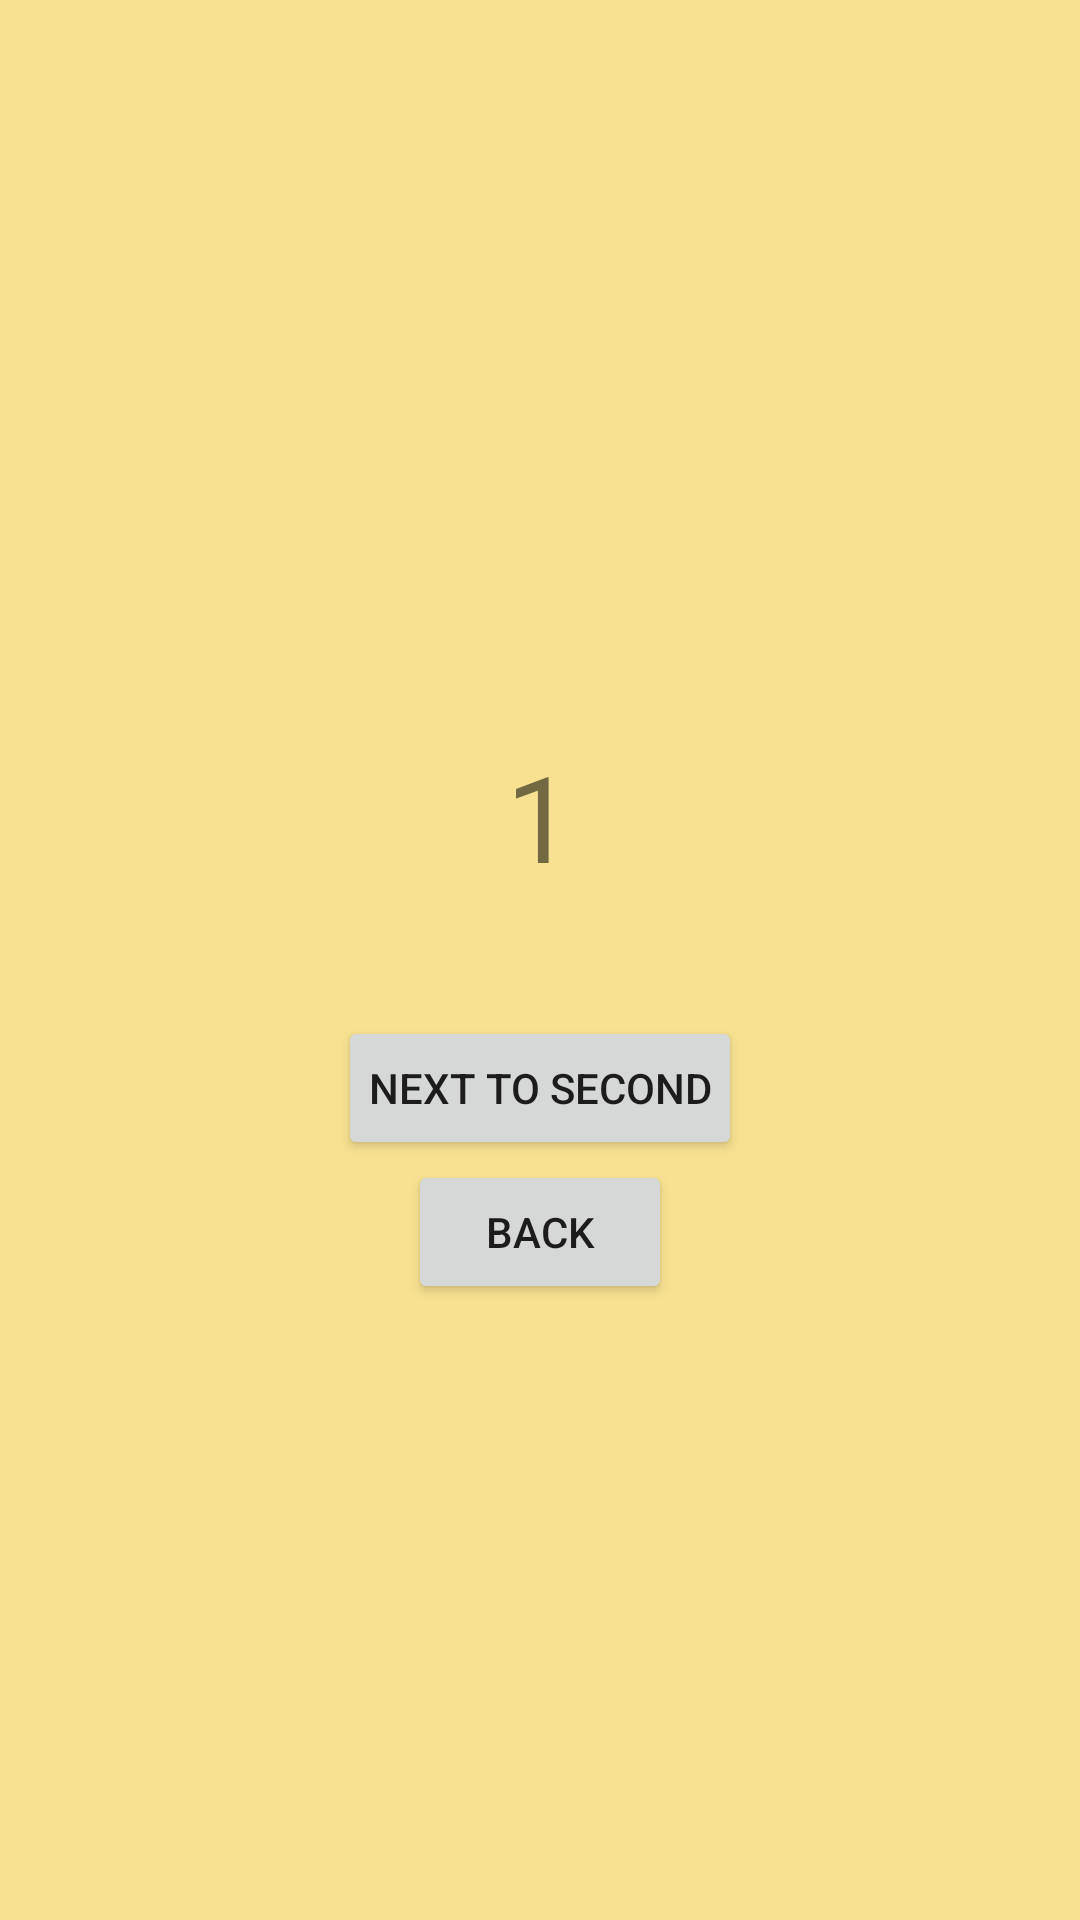

Write the Android layout XML for this screen, with the resource values it uses.
<!-- AndroidManifest.xml: application theme Theme.NavigationTest -->
<!-- res/layout/fragment_first.xml -->
<?xml version="1.0" encoding="utf-8"?>
<LinearLayout xmlns:android="http://schemas.android.com/apk/res/android"
    xmlns:tools="http://schemas.android.com/tools"
    android:layout_width="match_parent"
    android:layout_height="match_parent"
    tools:context=".fragment.FirstFragment"
    android:background="#F8E291"
    android:orientation="vertical"
    android:gravity="center">

    <TextView
        android:layout_width="wrap_content"
        android:layout_height="wrap_content"
        android:layout_marginVertical="40sp"
        android:text="1"
        android:textSize="40sp" />

    <Button
        android:id="@+id/button"
        android:layout_height="wrap_content"
        android:layout_width="wrap_content"
        android:padding="10sp"
        android:text="next to second"
        android:layout_gravity="center" />

    <Button
        android:id="@+id/back"
        android:layout_height="wrap_content"
        android:layout_width="wrap_content"
        android:padding="10sp"
        android:text="back"
        android:layout_gravity="center" />

</LinearLayout>
<!-- resources referenced by this layout -->
<resources>
  <style name="Theme.NavigationTest" parent="Theme.MaterialComponents.DayNight.DarkActionBar">
          
          <item name="colorPrimary">@color/purple_500</item>
          <item name="colorPrimaryVariant">@color/purple_700</item>
          <item name="colorOnPrimary">@color/white</item>
          
          <item name="colorSecondary">@color/teal_200</item>
          <item name="colorSecondaryVariant">@color/teal_700</item>
          <item name="colorOnSecondary">@color/black</item>
          
          <item name="android:statusBarColor">?attr/colorPrimaryVariant</item>
          
      </style>
  <color name="purple_500">#E83876</color>
  <color name="purple_700">#670E0E</color>
  <color name="white">#FFFFFFFF</color>
  <color name="teal_200">#FF03DAC5</color>
  <color name="teal_700">#FF018786</color>
  <color name="black">#FF000000</color>
</resources>
